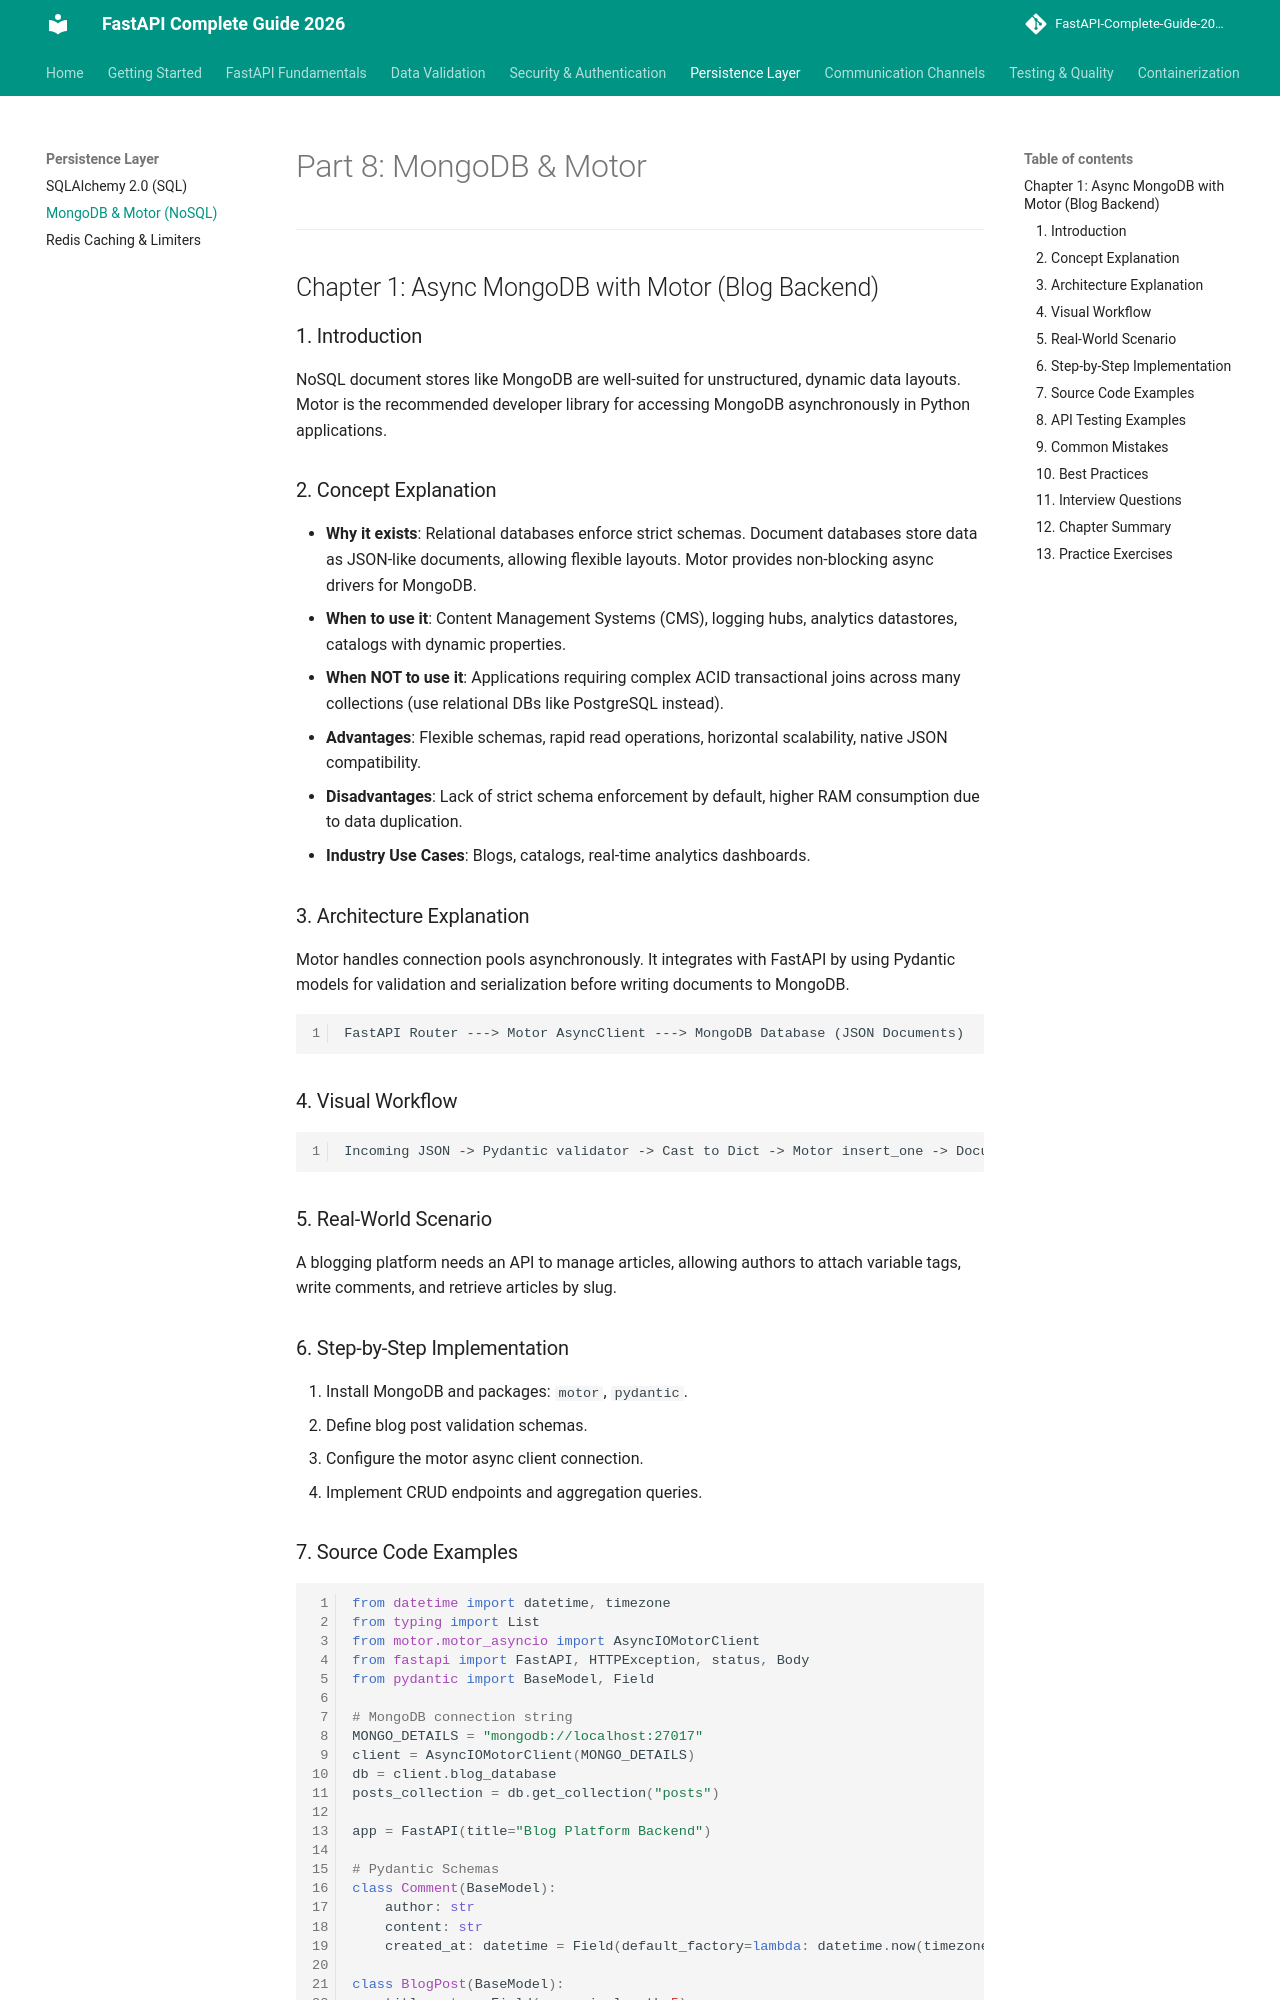

repository: varun-1714/Fastapi-documentation · page: databases/mongodb_motor/index.html · generator: mkdocs

# Part 8: MongoDB & Motor

---

## Chapter 1: Async MongoDB with Motor (Blog Backend)

### 1. Introduction
NoSQL document stores like MongoDB are well-suited for unstructured, dynamic data layouts. Motor is the recommended developer library for accessing MongoDB asynchronously in Python applications.

### 2. Concept Explanation
* **Why it exists**: Relational databases enforce strict schemas. Document databases store data as JSON-like documents, allowing flexible layouts. Motor provides non-blocking async drivers for MongoDB.
* **When to use it**: Content Management Systems (CMS), logging hubs, analytics datastores, catalogs with dynamic properties.
* **When NOT to use it**: Applications requiring complex ACID transactional joins across many collections (use relational DBs like PostgreSQL instead).
* **Advantages**: Flexible schemas, rapid read operations, horizontal scalability, native JSON compatibility.
* **Disadvantages**: Lack of strict schema enforcement by default, higher RAM consumption due to data duplication.
* **Industry Use Cases**: Blogs, catalogs, real-time analytics dashboards.

### 3. Architecture Explanation
Motor handles connection pools asynchronously. It integrates with FastAPI by using Pydantic models for validation and serialization before writing documents to MongoDB.
```
FastAPI Router ---> Motor AsyncClient ---> MongoDB Database (JSON Documents)
```

### 4. Visual Workflow
```
Incoming JSON -> Pydantic validator -> Cast to Dict -> Motor insert_one -> Document written
```

### 5. Real-World Scenario
A blogging platform needs an API to manage articles, allowing authors to attach variable tags, write comments, and retrieve articles by slug.

### 6. Step-by-Step Implementation
1. Install MongoDB and packages: `motor`, `pydantic`.
2. Define blog post validation schemas.
3. Configure the motor async client connection.
4. Implement CRUD endpoints and aggregation queries.
